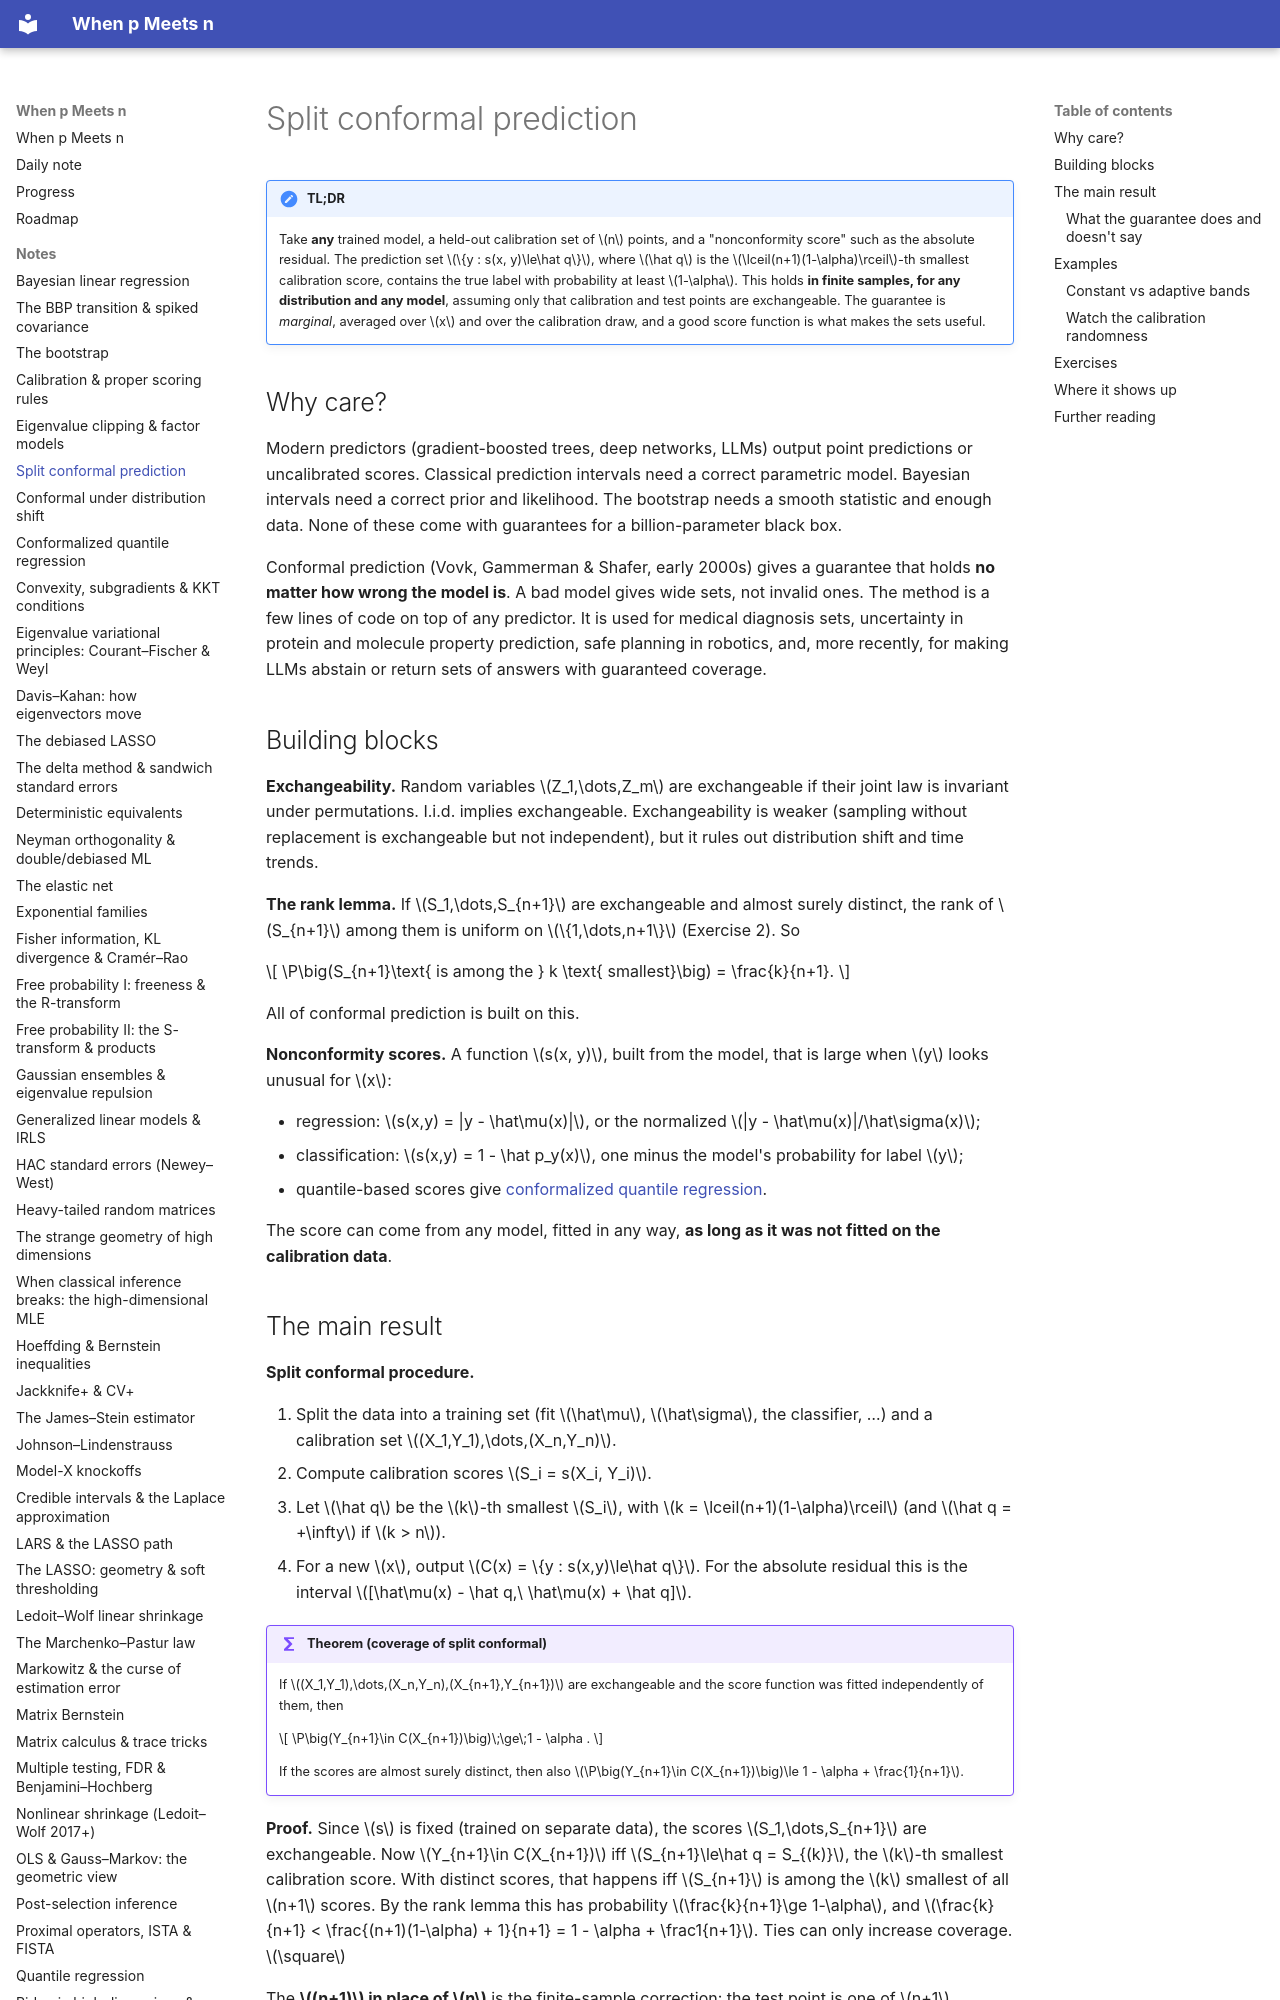

repository: BCTMM/High-Dimensional-Statistics-Notes · page: notes/conformal-prediction/index.html · generator: mkdocs

# Split conformal prediction

!!! tldr "TL;DR"
    Take **any** trained model, a held-out calibration set of $n$ points, and a "nonconformity score" such as the absolute residual. The prediction set
    $\{y : s(x, y)\le\hat q\}$, where $\hat q$ is the $\lceil(n+1)(1-\alpha)\rceil$-th smallest calibration score, contains the true label with probability at least $1-\alpha$.
    This holds **in finite samples, for any distribution and any model**, assuming only that calibration and test points are exchangeable. The guarantee is *marginal*,
    averaged over $x$ and over the calibration draw, and a good score function is what makes the sets useful.

## Why care?

Modern predictors (gradient-boosted trees, deep networks, LLMs) output point predictions or uncalibrated scores. Classical prediction intervals need a correct parametric
model. Bayesian intervals need a correct prior and likelihood. The bootstrap needs a smooth statistic and enough data. None of these come with guarantees for a
billion-parameter black box.

Conformal prediction (Vovk, Gammerman & Shafer, early 2000s) gives a guarantee that holds **no matter how wrong the model is**. A bad model gives wide sets, not invalid
ones. The method is a few lines of code on top of any predictor. It is used for medical diagnosis sets, uncertainty in protein and molecule property prediction, safe
planning in robotics, and, more recently, for making LLMs abstain or return sets of answers with guaranteed coverage.

## Building blocks

**Exchangeability.** Random variables $Z_1,\dots,Z_m$ are exchangeable if their joint law is invariant under permutations. I.i.d. implies exchangeable. Exchangeability is weaker
(sampling without replacement is exchangeable but not independent), but it rules out distribution shift and time trends.

**The rank lemma.** If $S_1,\dots,S_{n+1}$ are exchangeable and almost surely distinct, the rank of $S_{n+1}$ among them is uniform on $\{1,\dots,n+1\}$ (Exercise 2). So

$$
\P\big(S_{n+1}\text{ is among the } k \text{ smallest}\big) = \frac{k}{n+1}.
$$

All of conformal prediction is built on this.

**Nonconformity scores.** A function $s(x, y)$, built from the model, that is large when $y$ looks unusual for $x$:

- regression: $s(x,y) = |y - \hat\mu(x)|$, or the normalized $|y - \hat\mu(x)|/\hat\sigma(x)$;
- classification: $s(x,y) = 1 - \hat p_y(x)$, one minus the model's probability for label $y$;
- quantile-based scores give [conformalized quantile regression](conformalized-quantile-regression.md).

The score can come from any model, fitted in any way, **as long as it was not fitted on the calibration data**.
